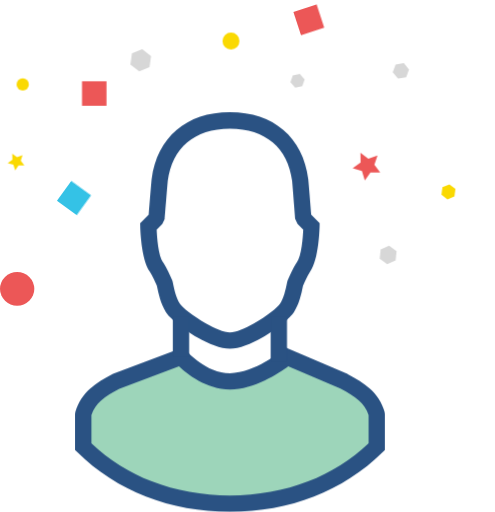
t = 0.00 s
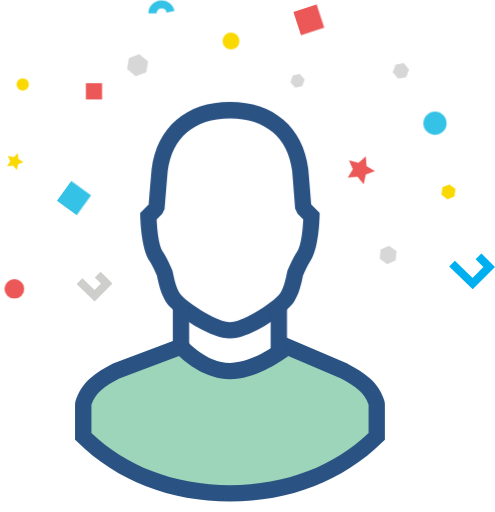
t = 1.69 s
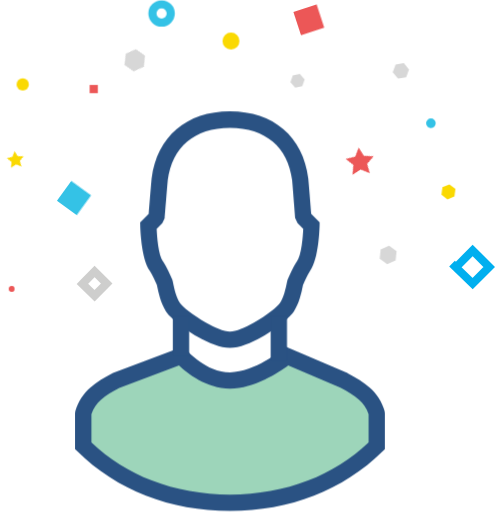
t = 3.30 s
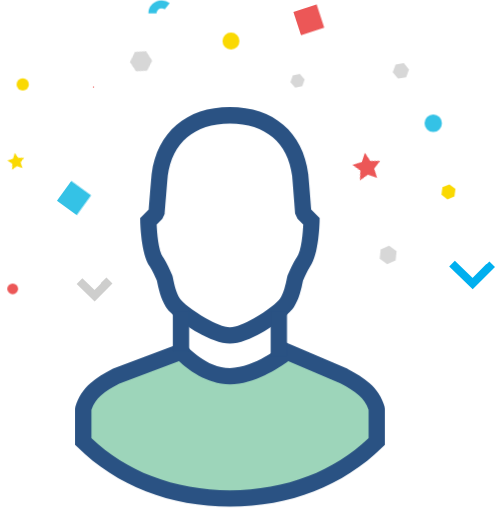
t = 5.26 s
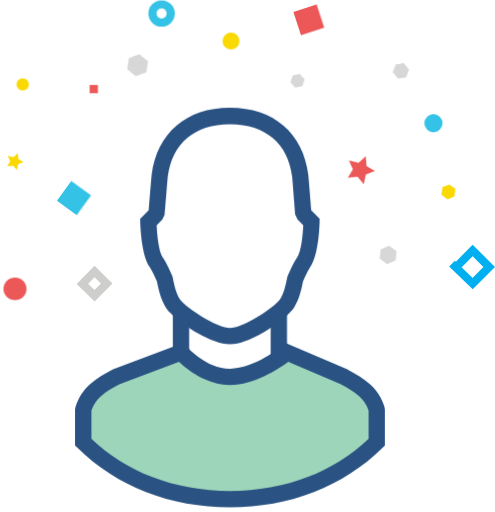
t = 6.68 s
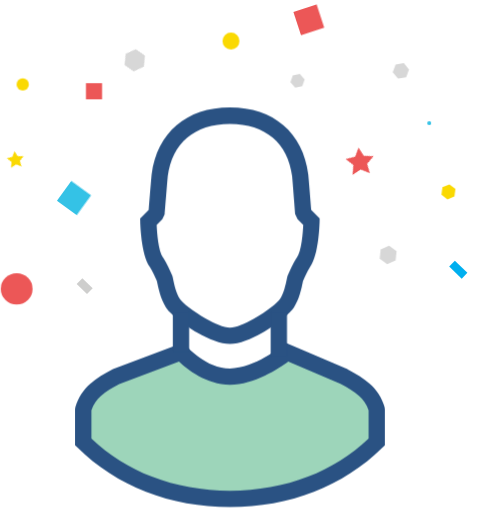
t = 8.30 s

The animated SVG that drew these frames (rendered in a browser with its animation timeline set to each time). Animation: 30 CSS @keyframes rules; one cycle of 10.00 s, repeats indefinitely.

<!--?xml version="1.0" encoding="UTF-8"?-->

<!-- Creator: CorelDRAW 2018 (64-Bit Evaluation Version) -->
<svg xmlns="http://www.w3.org/2000/svg" xml:space="preserve" width="3.61487in" height="3.73591in" version="1.1" style="shape-rendering: geometricPrecision; text-rendering: geometricPrecision; fill-rule: evenodd; clip-rule: evenodd;" viewBox="0 0 3735.47 3860.54" xmlns:xlink="http://www.w3.org/1999/xlink">
 <defs>
  <style type="text/css">
   
    .str2 {stroke:#34C2E6;stroke-width:61.56;stroke-miterlimit:2.61313}
    .str1 {stroke:#00AFEF;stroke-width:61.57;stroke-miterlimit:2.61313}
    .str0 {stroke:#CECECD;stroke-width:61.57;stroke-miterlimit:2.61313}
    .fil0 {fill:none}
    .fil5 {fill:#34C2E6}
    .fil3 {fill:#9DD5BA}
    .fil6 {fill:#EC5757}
    .fil8 {fill:#D7D7D7}
    .fil4 {fill:#EC5757}
    .fil7 {fill:#FAD902}
    .fil1 {fill:white}
    .fil2 {fill:#2A5283;fill-rule:nonzero}
   
  </style>
 </defs>
 <g id="Layer_x0020_1">
  <metadata id="CorelCorpID_0Corel-Layer"></metadata>
  <path class="fil0 str0 uRrTNICD_0" d="M599.99,2119.65L713.81,2229.61L805.15,2138.27L713.81,2046.94L618.28,2143.83"></path>
  <path class="fil0 str1 uRrTNICD_1" d="M3411.14,1987.78L3566.92,2138.27L3691.93,2013.27L3566.92,1888.27L3436.17,2020.88"></path>
 </g>
 <g id="Layer_x0020_1_0">
  <metadata id="CorelCorpID_1Corel-Layer"></metadata>
  <path class="user fil1 uRrTNICD_2" d="M1735 2568.55c141.01,0 395.64,-188.47 430.61,-246.09 34.98,-57.6 47.48,-114.58 61.56,-184.52 16.97,-42.65 37.77,-83.93 61.57,-123.12 57.92,-77.07 61.56,-307.64 61.56,-307.64l-61.56 -61.56c0,0 -15.03,-193.22 -23.58,-288.02 -35.45,-276.78 -225.98,-450.23 -530.15,-450.23 -304.17,0 -494.71,174.08 -530.15,450.23 -8.55,94.95 -23.58,288.02 -23.58,288.02l-61.56 61.56c0,0 3.65,230.57 61.56,307.64 23.78,39.18 44.57,80.48 61.55,123.07 13.77,69.95 26.9,126.6 61.56,184.52 34.66,57.92 289.6,246.14 430.6,246.14l-0.01 -0z"></path>
  <path class="user fil2 uRrTNICD_3" d="M1735 2506.99c46.84,0 114.79,-29.17 180.81,-66.9 95.86,-54.78 181.05,-122.48 197.38,-149.37 14.43,-23.77 24.42,-48.02 32.36,-73.93 8.64,-28.17 14.89,-57.99 21.51,-90.88l3.12 -10.58c9.04,-22.72 19.13,-45.14 30.12,-67.14 11.07,-22.14 23.12,-43.89 36.02,-65.11l3.36 -5.05c36.04,-47.96 45.87,-187.84 48.44,-245.98l-42.9 -42.9 -17.79 -38.71c-0.04,-0.59 -18.18,-229.63 -23.18,-285.71 -16,-124.02 -66.29,-223.95 -146.19,-291.81 -78.71,-66.84 -187.82,-103.97 -323.04,-103.97 -135.12,0 -244.17,37.23 -322.87,104.06 -80.01,67.95 -130.36,167.93 -146.36,291.73 -5,56.16 -23.13,285.12 -23.18,285.71l-17.79 38.71 -42.9 42.9c2.57,58.14 12.4,198.03 48.44,245.98l3.36 5.05c12.88,21.23 24.92,42.97 35.98,65.09 11,21.99 21.08,44.4 30.14,67.12l3.36 10.82c6.63,33.7 13.01,63.85 21.27,90.52 7.96,25.7 18.07,50 32.6,74.28 16.12,26.93 100.95,94.33 196.47,148.93 66.23,37.86 134.47,67.14 181.46,67.14zm241.89 39.86c-82.17,46.95 -171.19,83.25 -241.88,83.25 -70.83,0 -160.18,-36.42 -242.55,-83.5 -111.59,-63.79 -216.47,-152.18 -240.72,-192.69 -20.12,-33.62 -33.92,-66.64 -44.63,-101.22 -9.94,-32.11 -16.85,-63.8 -23.66,-98.15 -7.15,-17.48 -14.98,-34.69 -23.41,-51.55 -9.24,-18.48 -19.19,-36.53 -29.74,-54.05 -68.07,-95.05 -71.88,-340.09 -71.9,-340.8l-0.48 -26.2 63.78 -63.79c3.67,-47.25 12.61,-160.65 22.08,-265.84l0.24 -2.4c19.94,-155.43 84.89,-282.49 188.76,-370.7 100.88,-85.68 236.88,-133.4 402.22,-133.4 165.43,0 301.48,47.61 402.39,133.31 103.77,88.13 168.66,215.12 188.6,370.79l0.24 2.4c9.47,105.05 18.42,218.56 22.08,265.84l63.78 63.79 -0.48 26.2c-0.01,0.71 -3.83,245.79 -71.91,340.82 -10.57,17.53 -20.52,35.59 -29.76,54.06 -8.59,17.17 -16.55,34.73 -23.81,52.58 -7.05,34.85 -13.88,66.7 -23.25,97.26 -10.57,34.46 -24.33,67.51 -44.87,101.34 -24.48,40.32 -129.56,128.89 -241.14,192.65z"></path>
  <path class="user fil3 uRrTNICD_4" d="M1735 3798.98c430.93,0 823.72,-149.54 1107.78,-430.61l0 -246.08c-34.5,-123.12 -133.1,-186.11 -246.09,-246.09l-430.61 -184.52c0,0 -221.55,184.52 -430.61,184.52 -209.06,0 -369.21,-184.52 -369.21,-184.52l-492.16 184.52c-113.15,59.98 -211.58,122.96 -246.09,246.09l0 246.09c283.28,281.06 676.23,430.6 1107,430.6l-0.01 0z"></path>
  <path class="user fil2 uRrTNICD_5" d="M1735 3737.43c209.17,0 408.53,-36.27 589.45,-106.59 170.68,-66.35 325.36,-163.05 456.77,-288.25l0 -211.74c-14.34,-45.16 -40.08,-80.13 -72.93,-109.59 -37.52,-33.65 -86.55,-62.06 -139.45,-90.17l-393.91 -168.8c-71.12,52.44 -257.38,175.48 -439.46,175.48 -179.1,0 -324.49,-117.21 -385.01,-174.67l-450.43 168.88c-52.01,27.66 -100.2,55.74 -137.59,89.28 -32.83,29.45 -58.53,64.41 -72.87,109.59l0 211.79c131.04,125.15 285.51,221.82 456.01,288.15 180.88,70.36 380.28,106.64 589.42,106.64zm633.69 7.87c-195.61,76.03 -409.94,115.24 -633.69,115.24 -223.74,0 -438.11,-39.23 -633.67,-115.3 -194.3,-75.58 -369.58,-187.47 -516.61,-333.34l-18.28 -18.13 0 -271.48 2.4 -16.59c20.74,-74.01 60.45,-129.73 111.83,-175.82 48.08,-43.13 104.69,-76.16 164.8,-108.02l7.22 -3.12 531.75 -199.37 27.98 31.91c0.41,0.47 141.81,163.36 323.04,163.36 187.06,0 391.07,-169.85 391.66,-170.34l28.88 -23.76 464.74 199.15 4.81 2.16c59.7,31.69 116.1,64.62 164.5,108.02 51.39,46.08 91.15,101.8 111.88,175.82l2.4 16.59 0 271.52 -18.28 18.08c-147.48,145.92 -322.96,257.83 -517.36,333.4z"></path>
  <path class="user fil2 uRrTNICD_6" d="M1304.39,2691.51L1304.39,2383.87L1427.51,2383.87L1427.51,2691.51Z"></path>
  <path class="user fil2 uRrTNICD_7" d="M2042.64,2728.07L2042.64,2383.87L2165.76,2383.87L2165.76,2728.07Z"></path>
  <path class="fil4 uRrTNICD_8" d="M0,2178.4A129.45,126.92 0,1,1 258.9,2178.4A129.45,126.92 0,1,1 0,2178.4"></path>
  <path class="fil4 uRrTNICD_9" d="M2849.05,1171.83L2825.31,1241.63L2869.3,1300.65L2795.72,1299.7L2753.14,1359.84L2731.31,1289.42L2661.04,1267.57L2721.18,1225.01L2720.24,1151.42L2779.26,1195.41Z"></path>
  <path class="fil0 str2 uRrTNICD_10" d="M1150.1299999999999,99.94A69.16,69.16 0,1,1 1288.45,99.94A69.16,69.16 0,1,1 1150.1299999999999,99.94"></path>
  <path class="fil5 uRrTNICD_11" d="M3188.32,928.29A103.81,103.81 0,1,1 3395.94,928.29A103.81,103.81 0,1,1 3188.32,928.29"></path>
  <path class="fil6 uRrTNICD_12" width="61.56" height="61.56" d="M676.92 639.81 L738.48 639.81 L738.48 701.3699999999999 L676.92 701.3699999999999 Z"></path>
  <path class="fil6 uRrTNICD_13" transform="matrix(0.950299 -0.31134 0.31134 0.950299 2214.1 89.3602)" width="184.52" height="184.52" d="M0 0 L184.52 0 L184.52 184.52 L0 184.52 Z"></path>
  <path class="fil5 uRrTNICD_14" transform="matrix(0.586655 -0.809837 0.809837 0.586655 429.732 1513.66)" width="184.52" height="184.52" d="M0 0 L184.52 0 L184.52 184.52 L0 184.52 Z"></path>
  <path class="fil7 uRrTNICD_15" d="M125.07,635.64A46.21,46.21 0,1,1 217.49,635.64A46.21,46.21 0,1,1 125.07,635.64"></path>
  <path class="fil7 uRrTNICD_16" d="M1678.76,308.6A64.09,64.09 0,1,1 1806.9399999999998,308.6A64.09,64.09 0,1,1 1678.76,308.6"></path>
  <path class="fil7 uRrTNICD_17" d="M92.32,1158.51L128.4,1184.31L170.18,1169.11L156.73,1211.53L184.1,1246.66L139.63,1246.82L114.79,1283.69L100.71,1241.59L57.98,1229.4L93.74,1202.98Z"></path>
  <path class="fil8 uRrTNICD_18" d="M3086.48,522.83L3064.65,581.07L3003.08,591.36L2963.53,543.25L2985.37,484.85L3046.93,474.56Z"></path>
  <path class="fil8 uRrTNICD_19" d="M1128.41,504.45L1050.7,536.41L984.07,485.14L995.16,401.9L1073.01,369.77L1139.64,421.05Z"></path>
  <path class="fil8 uRrTNICD_20" d="M2280.95,648.74L2227.46,659.34L2191.54,618.35L2209.1,566.76L2262.59,556.16L2298.52,597.15Z"></path>
  <path class="fil8 uRrTNICD_21" d="M2985.19,1962.96L2921.57,1991.29L2865.07,1950.3L2872.35,1880.99L2936.12,1852.66L2992.62,1893.64Z"></path>
  <path class="fil7 uRrTNICD_22" d="M3429.05,1480.85L3376.36,1502.52L3331.2,1467.76L3338.7,1411.32L3391.5,1389.54L3436.67,1424.3Z"></path>
 </g>
<style data-made-with="vivus-instant">.uRrTNICD_0{stroke-dasharray:553 555;stroke-dashoffset:554;animation:uRrTNICD_draw_0 3800ms linear 0ms infinite,uRrTNICD_fade 3800ms linear 0ms infinite;}.uRrTNICD_1{stroke-dasharray:757 759;stroke-dashoffset:758;animation:uRrTNICD_draw_1 3800ms linear 0ms infinite,uRrTNICD_fade 3800ms linear 0ms infinite;}.uRrTNICD_2{stroke-dasharray:4606 4608;stroke-dashoffset:4607;animation:uRrTNICD_draw_2 3800ms linear 0ms infinite,uRrTNICD_fade 3800ms linear 0ms infinite;}.uRrTNICD_3{stroke-dasharray:9205 9207;stroke-dashoffset:9206;animation:uRrTNICD_draw_3 3800ms linear 0ms infinite,uRrTNICD_fade 3800ms linear 0ms infinite;}.uRrTNICD_4{stroke-dasharray:5544 5546;stroke-dashoffset:5545;animation:uRrTNICD_draw_4 3800ms linear 0ms infinite,uRrTNICD_fade 3800ms linear 0ms infinite;}.uRrTNICD_5{stroke-dasharray:11089 11091;stroke-dashoffset:11090;animation:uRrTNICD_draw_5 3800ms linear 0ms infinite,uRrTNICD_fade 3800ms linear 0ms infinite;}.uRrTNICD_6{stroke-dasharray:862 864;stroke-dashoffset:863;animation:uRrTNICD_draw_6 3800ms linear 0ms infinite,uRrTNICD_fade 3800ms linear 0ms infinite;}.uRrTNICD_7{stroke-dasharray:935 937;stroke-dashoffset:936;animation:uRrTNICD_draw_7 3800ms linear 0ms infinite,uRrTNICD_fade 3800ms linear 0ms infinite;}.uRrTNICD_8{stroke-dasharray:806 808;stroke-dashoffset:807;animation:uRrTNICD_draw_8 3800ms linear 0ms infinite,uRrTNICD_fade 3800ms linear 0ms infinite;}.uRrTNICD_9{stroke-dasharray:737 739;stroke-dashoffset:738;animation:uRrTNICD_draw_9 3800ms linear 0ms infinite,uRrTNICD_fade 3800ms linear 0ms infinite;}.uRrTNICD_10{stroke-dasharray:435 437;stroke-dashoffset:436;animation:uRrTNICD_draw_10 3800ms linear 0ms infinite,uRrTNICD_fade 3800ms linear 0ms infinite;}.uRrTNICD_11{stroke-dasharray:653 655;stroke-dashoffset:654;animation:uRrTNICD_draw_11 3800ms linear 0ms infinite,uRrTNICD_fade 3800ms linear 0ms infinite;}.uRrTNICD_12{stroke-dasharray:247 249;stroke-dashoffset:248;animation:uRrTNICD_draw_12 3800ms linear 0ms infinite,uRrTNICD_fade 3800ms linear 0ms infinite;}.uRrTNICD_13{stroke-dasharray:739 741;stroke-dashoffset:740;animation:uRrTNICD_draw_13 3800ms linear 0ms infinite,uRrTNICD_fade 3800ms linear 0ms infinite;}.uRrTNICD_14{stroke-dasharray:739 741;stroke-dashoffset:740;animation:uRrTNICD_draw_14 3800ms linear 0ms infinite,uRrTNICD_fade 3800ms linear 0ms infinite;}.uRrTNICD_15{stroke-dasharray:291 293;stroke-dashoffset:292;animation:uRrTNICD_draw_15 3800ms linear 0ms infinite,uRrTNICD_fade 3800ms linear 0ms infinite;}.uRrTNICD_16{stroke-dasharray:404 406;stroke-dashoffset:405;animation:uRrTNICD_draw_16 3800ms linear 0ms infinite,uRrTNICD_fade 3800ms linear 0ms infinite;}.uRrTNICD_17{stroke-dasharray:445 447;stroke-dashoffset:446;animation:uRrTNICD_draw_17 3800ms linear 0ms infinite,uRrTNICD_fade 3800ms linear 0ms infinite;}.uRrTNICD_18{stroke-dasharray:375 377;stroke-dashoffset:376;animation:uRrTNICD_draw_18 3800ms linear 0ms infinite,uRrTNICD_fade 3800ms linear 0ms infinite;}.uRrTNICD_19{stroke-dasharray:505 507;stroke-dashoffset:506;animation:uRrTNICD_draw_19 3800ms linear 0ms infinite,uRrTNICD_fade 3800ms linear 0ms infinite;}.uRrTNICD_20{stroke-dasharray:328 330;stroke-dashoffset:329;animation:uRrTNICD_draw_20 3800ms linear 0ms infinite,uRrTNICD_fade 3800ms linear 0ms infinite;}.uRrTNICD_21{stroke-dasharray:419 421;stroke-dashoffset:420;animation:uRrTNICD_draw_21 3800ms linear 0ms infinite,uRrTNICD_fade 3800ms linear 0ms infinite;}.uRrTNICD_22{stroke-dasharray:343 345;stroke-dashoffset:344;animation:uRrTNICD_draw_22 3800ms linear 0ms infinite,uRrTNICD_fade 3800ms linear 0ms infinite;}@keyframes uRrTNICD_draw{100%{stroke-dashoffset:0;}}@keyframes uRrTNICD_fade{0%{stroke-opacity:1;}89.47368421052632%{stroke-opacity:1;}100%{stroke-opacity:0;}}@keyframes uRrTNICD_draw_0{7.894736842105263%{stroke-dashoffset: 554}60.526315789473685%{ stroke-dashoffset: 0;}100%{ stroke-dashoffset: 0;}}@keyframes uRrTNICD_draw_1{9.090909090909092%{stroke-dashoffset: 758}61.72248803827751%{ stroke-dashoffset: 0;}100%{ stroke-dashoffset: 0;}}@keyframes uRrTNICD_draw_2{10.287081339712918%{stroke-dashoffset: 4607}62.91866028708134%{ stroke-dashoffset: 0;}100%{ stroke-dashoffset: 0;}}@keyframes uRrTNICD_draw_3{11.483253588516746%{stroke-dashoffset: 9206}64.11483253588517%{ stroke-dashoffset: 0;}100%{ stroke-dashoffset: 0;}}@keyframes uRrTNICD_draw_4{12.679425837320574%{stroke-dashoffset: 5545}65.311004784689%{ stroke-dashoffset: 0;}100%{ stroke-dashoffset: 0;}}@keyframes uRrTNICD_draw_5{13.875598086124402%{stroke-dashoffset: 11090}66.50717703349281%{ stroke-dashoffset: 0;}100%{ stroke-dashoffset: 0;}}@keyframes uRrTNICD_draw_6{15.07177033492823%{stroke-dashoffset: 863}67.70334928229666%{ stroke-dashoffset: 0;}100%{ stroke-dashoffset: 0;}}@keyframes uRrTNICD_draw_7{16.267942583732058%{stroke-dashoffset: 936}68.89952153110048%{ stroke-dashoffset: 0;}100%{ stroke-dashoffset: 0;}}@keyframes uRrTNICD_draw_8{17.464114832535884%{stroke-dashoffset: 807}70.0956937799043%{ stroke-dashoffset: 0;}100%{ stroke-dashoffset: 0;}}@keyframes uRrTNICD_draw_9{18.66028708133971%{stroke-dashoffset: 738}71.29186602870813%{ stroke-dashoffset: 0;}100%{ stroke-dashoffset: 0;}}@keyframes uRrTNICD_draw_10{19.85645933014354%{stroke-dashoffset: 436}72.48803827751196%{ stroke-dashoffset: 0;}100%{ stroke-dashoffset: 0;}}@keyframes uRrTNICD_draw_11{21.052631578947366%{stroke-dashoffset: 654}73.68421052631578%{ stroke-dashoffset: 0;}100%{ stroke-dashoffset: 0;}}@keyframes uRrTNICD_draw_12{22.2488038277512%{stroke-dashoffset: 248}74.88038277511961%{ stroke-dashoffset: 0;}100%{ stroke-dashoffset: 0;}}@keyframes uRrTNICD_draw_13{23.444976076555022%{stroke-dashoffset: 740}76.07655502392345%{ stroke-dashoffset: 0;}100%{ stroke-dashoffset: 0;}}@keyframes uRrTNICD_draw_14{24.641148325358852%{stroke-dashoffset: 740}77.27272727272727%{ stroke-dashoffset: 0;}100%{ stroke-dashoffset: 0;}}@keyframes uRrTNICD_draw_15{25.837320574162675%{stroke-dashoffset: 292}78.46889952153111%{ stroke-dashoffset: 0;}100%{ stroke-dashoffset: 0;}}@keyframes uRrTNICD_draw_16{27.033492822966505%{stroke-dashoffset: 405}79.66507177033492%{ stroke-dashoffset: 0;}100%{ stroke-dashoffset: 0;}}@keyframes uRrTNICD_draw_17{28.229665071770338%{stroke-dashoffset: 446}80.86124401913877%{ stroke-dashoffset: 0;}100%{ stroke-dashoffset: 0;}}@keyframes uRrTNICD_draw_18{29.42583732057416%{stroke-dashoffset: 376}82.05741626794259%{ stroke-dashoffset: 0;}100%{ stroke-dashoffset: 0;}}@keyframes uRrTNICD_draw_19{30.62200956937799%{stroke-dashoffset: 506}83.25358851674642%{ stroke-dashoffset: 0;}100%{ stroke-dashoffset: 0;}}@keyframes uRrTNICD_draw_20{31.818181818181817%{stroke-dashoffset: 329}84.44976076555024%{ stroke-dashoffset: 0;}100%{ stroke-dashoffset: 0;}}@keyframes uRrTNICD_draw_21{33.014354066985646%{stroke-dashoffset: 420}85.64593301435407%{ stroke-dashoffset: 0;}100%{ stroke-dashoffset: 0;}}@keyframes uRrTNICD_draw_22{34.21052631578947%{stroke-dashoffset: 344}86.8421052631579%{ stroke-dashoffset: 0;}100%{ stroke-dashoffset: 0;}}
.uRrTNICD_11{
    animation-name: scale1;
    animation-duration: 4s;
    animation-iteration-count: infinite;
    transform-origin: 3230.32px 928.29px;
    display: inline-block;
}
.uRrTNICD_9{
animation-name: rotate;
    animation-duration: 5s;
    animation-iteration-count: infinite;
    transform-origin: 2736.05px 1250.83px ;
    display: inline-block;
}
.uRrTNICD_19{
animation-name: rotate;
    animation-duration: 5s;
    animation-iteration-count: infinite;
    transform-origin: 1039.41px 465.45px;
    display: inline-block;
}
.uRrTNICD_12{
animation-name: scale3;
    animation-duration: 10s;
    animation-iteration-count: infinite;
    transform-origin: 705.92px 653.81px;
    display: inline-block;
}

.uRrTNICD_17{
animation-name: rotate;
    animation-duration: 5s;
    animation-iteration-count: infinite;
    transform-origin: 117.32px 1213.51px;
    display: inline-block;
}
.uRrTNICD_8{
    animation-name: scale2;
    animation-duration: 8s;
    animation-iteration-count: infinite;
    transform-origin: 80px 2178.4px;
    display: inline-block;
}
@keyframes rotate {
    0% {
        transform: rotate(0deg);
    }
    100% {
        transform: rotate(360deg);
    }
}
@keyframes scale1 {
    0% {
        transform: scale(0);
    }
    50%{
    transform: scale(1)
    }
    100% {
        transform: scale(0);
    }
}
@keyframes scale2 {
    0% {
        transform: scale(1);
    }
    50%{
    transform: scale(0)
    }
    100% {
        transform: scale(1);
    }
}
@keyframes scale3 {
    0% {
        transform: scale(3);
    }
    50%{
    transform: scale(0)
    }
    100% {
        transform: scale(3);
    }
}
.user{
animation: float 3s ease-in-out infinite;
}
@keyframes float {
	0% {
		transform: translatey(0px);
	}
	50% {
		transform: translatey(-80px);
	}
	100% {
		transform: translatey(0px);
	}
}
</style></svg>
